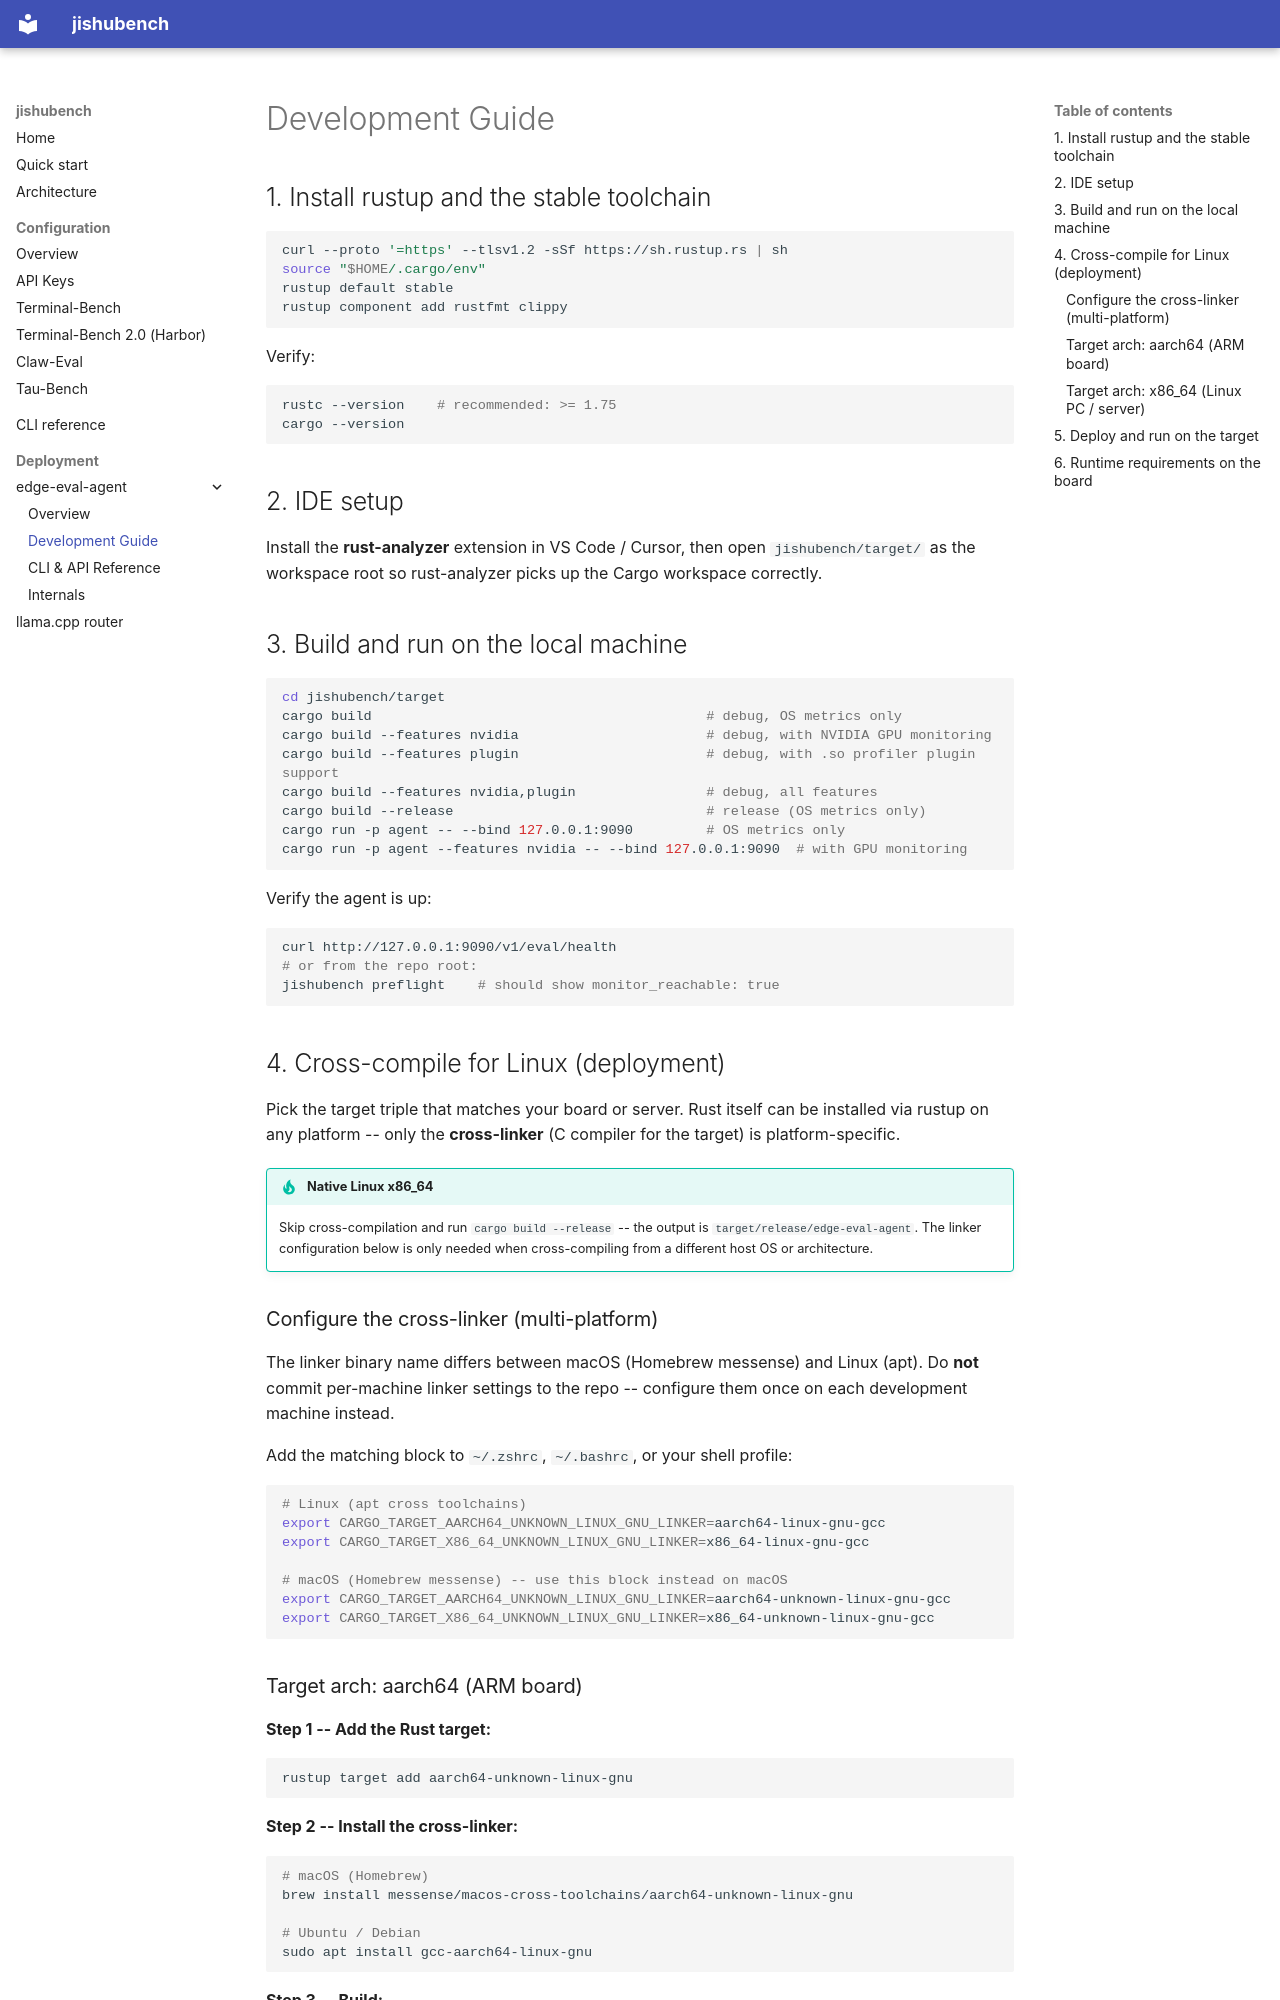

repository: x-aijishu/jishubench · page: edge-eval-agent/guide/index.html · generator: mkdocs

# Development Guide

## 1. Install rustup and the stable toolchain

```bash
curl --proto '=https' --tlsv1.2 -sSf https://sh.rustup.rs | sh
source "$HOME/.cargo/env"
rustup default stable
rustup component add rustfmt clippy
```

Verify:

```bash
rustc --version    # recommended: >= 1.75
cargo --version
```

## 2. IDE setup

Install the **rust-analyzer** extension in VS Code / Cursor, then open
`jishubench/target/` as the workspace root so rust-analyzer picks up the
Cargo workspace correctly.

## 3. Build and run on the local machine

```bash
cd jishubench/target
cargo build                                         # debug, OS metrics only
cargo build --features nvidia                       # debug, with NVIDIA GPU monitoring
cargo build --features plugin                       # debug, with .so profiler plugin support
cargo build --features nvidia,plugin                # debug, all features
cargo build --release                               # release (OS metrics only)
cargo run -p agent -- --bind 127.0.0.1:9090         # OS metrics only
cargo run -p agent --features nvidia -- --bind 127.0.0.1:9090  # with GPU monitoring
```

Verify the agent is up:

```bash
curl http://127.0.0.1:9090/v1/eval/health
# or from the repo root:
jishubench preflight    # should show monitor_reachable: true
```

## 4. Cross-compile for Linux (deployment)

Pick the target triple that matches your board or server. Rust itself can be
installed via rustup on any platform -- only the **cross-linker** (C compiler
for the target) is platform-specific.

!!! tip "Native Linux x86_64"
    Skip cross-compilation and run `cargo build --release` -- the output is
    `target/release/edge-eval-agent`. The linker configuration below is only
    needed when cross-compiling from a different host OS or architecture.

### Configure the cross-linker (multi-platform)

The linker binary name differs between macOS (Homebrew messense) and Linux
(apt). Do **not** commit per-machine linker settings to the repo -- configure
them once on each development machine instead.

Add the matching block to `~/.zshrc`, `~/.bashrc`, or your shell profile:

```bash
# Linux (apt cross toolchains)
export CARGO_TARGET_AARCH64_UNKNOWN_LINUX_GNU_LINKER=aarch64-linux-gnu-gcc
export CARGO_TARGET_X86_64_UNKNOWN_LINUX_GNU_LINKER=x86_64-linux-gnu-gcc

# macOS (Homebrew messense) -- use this block instead on macOS
export CARGO_TARGET_AARCH64_UNKNOWN_LINUX_GNU_LINKER=aarch64-unknown-linux-gnu-gcc
export CARGO_TARGET_X86_64_UNKNOWN_LINUX_GNU_LINKER=x86_64-unknown-linux-gnu-gcc
```
